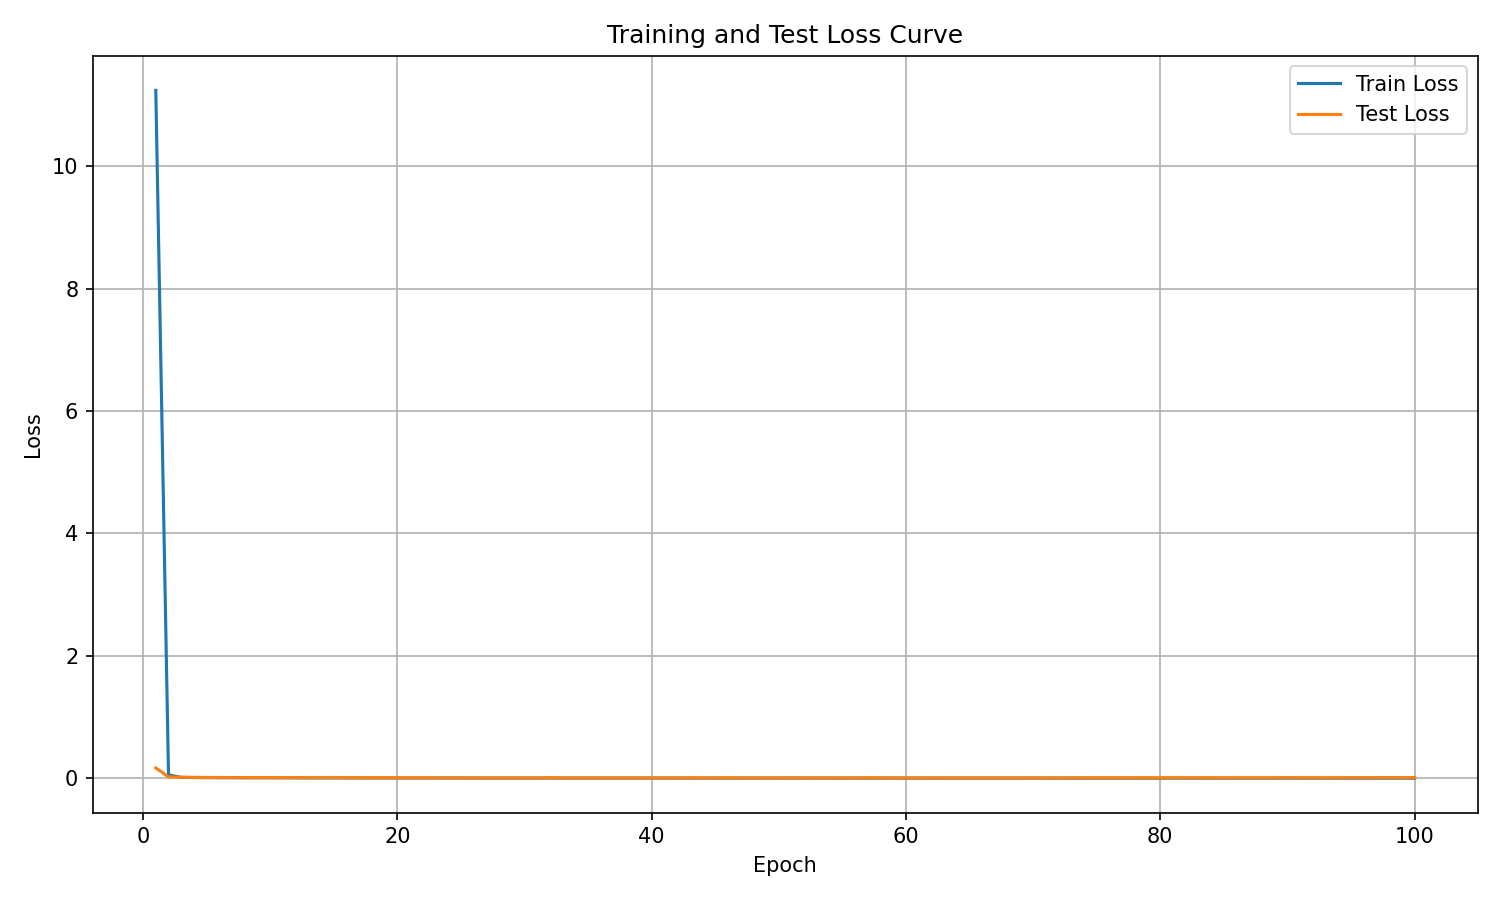

The file beside this chart, header and first rows:
epoch, train_loss, test_loss
1, 11.24, 0.17
2, 0.05605, 0.02415
3, 0.01588, 0.01803
4, 0.01321, 0.01545
5, 0.01138, 0.01418
6, 0.01033, 0.01351
7, 0.009673, 0.01306
8, 0.009102, 0.01274
9, 0.008816, 0.01249
10, 0.008567, 0.01278
11, 0.008057, 0.01213
12, 0.007739, 0.01193
13, 0.007319, 0.01136
14, 0.007264, 0.01118
15, 0.006807, 0.01057
16, 0.006482, 0.01025
17, 0.006123, 0.00983
18, 0.005897, 0.00954
19, 0.005661, 0.009517
20, 0.005452, 0.009151
21, 0.005094, 0.008871
22, 0.00498, 0.009003
23, 0.005285, 0.008801
24, 0.004937, 0.008299
25, 0.004683, 0.008299
26, 0.004652, 0.008216
27, 0.004466, 0.008034
28, 0.004405, 0.007974
29, 0.00429, 0.007933
30, 0.004434, 0.008136
31, 0.004235, 0.008118
32, 0.004484, 0.009525
33, 0.004155, 0.008358
34, 0.004406, 0.007925
35, 0.004191, 0.00786
36, 0.004039, 0.007909
37, 0.003848, 0.007787
38, 0.004013, 0.007646
39, 0.003774, 0.007713
40, 0.004072, 0.007762
41, 0.003724, 0.007699
42, 0.003721, 0.007727
43, 0.003774, 0.009799
44, 0.003997, 0.007495
45, 0.003661, 0.007678
46, 0.003559, 0.009725
47, 0.003588, 0.007682
48, 0.003496, 0.007774
49, 0.003639, 0.007624
50, 0.003629, 0.007715
51, 0.003631, 0.00793
52, 0.003545, 0.007677
53, 0.003477, 0.007639
54, 0.003361, 0.007812
55, 0.003367, 0.007745
56, 0.003378, 0.007808
57, 0.003366, 0.00974
58, 0.00344, 0.007904
59, 0.003483, 0.007704
60, 0.003172, 0.007903
... 40 more rows
